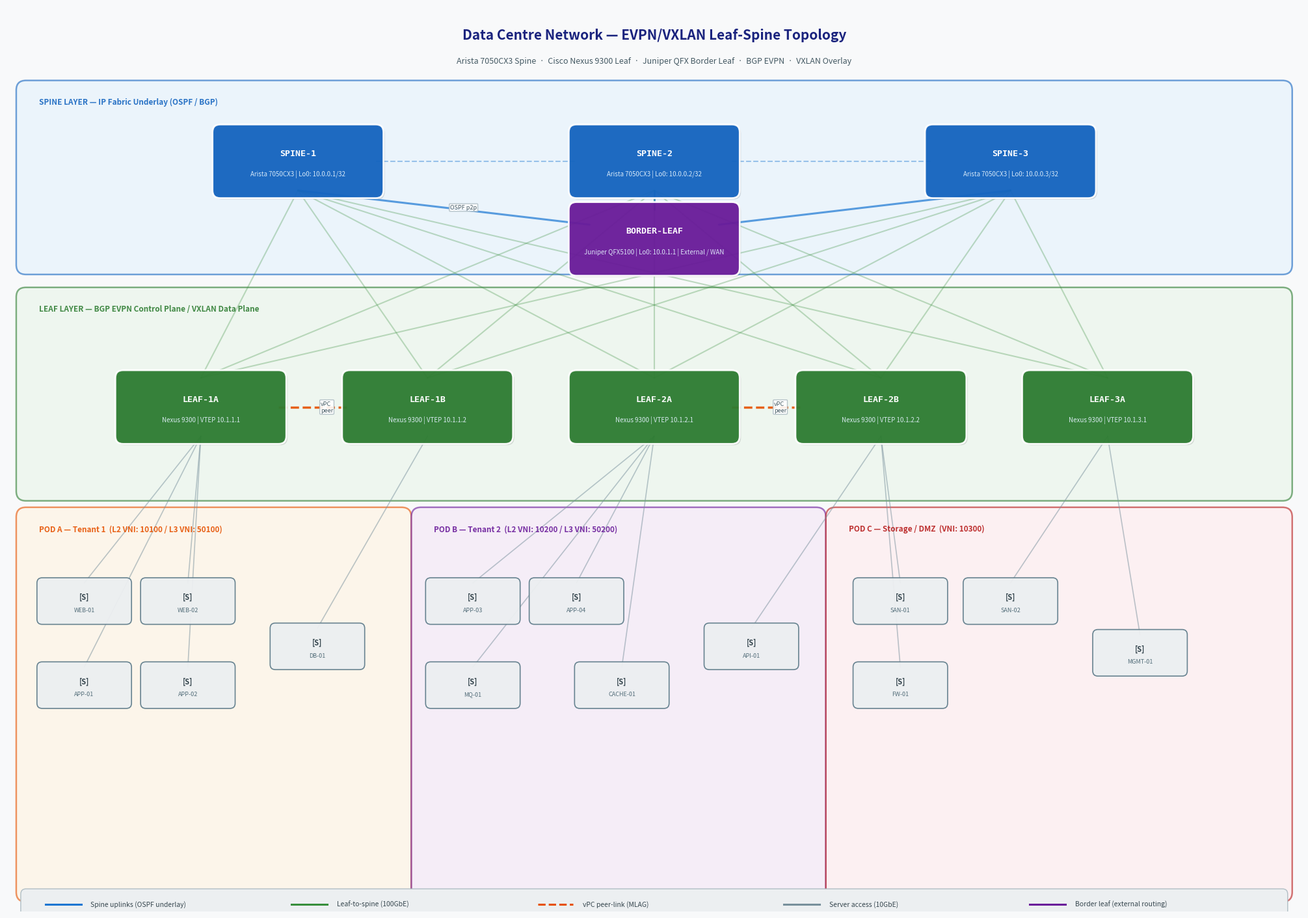

Recreate this plot in Python. (Note: this script raises an exception after producing the figure.)
import matplotlib
matplotlib.use('Agg')
import matplotlib.pyplot as plt
from matplotlib.patches import FancyBboxPatch, Rectangle
import matplotlib.patheffects as pe

fig, ax = plt.subplots(figsize=(20, 14))
ax.set_xlim(0, 20)
ax.set_ylim(0, 14)
ax.axis('off')
fig.patch.set_facecolor('#F8F9FA')
ax.set_facecolor('#F8F9FA')

SPINE_COLOR   = '#1565C0'
LEAF_COLOR    = '#2E7D32'
BORDER_COLOR  = '#6A1B9A'
SERVER_COLOR  = '#37474F'
LINK_SPINE    = '#1976D2'
LINK_LEAF     = '#388E3C'
LINK_VPC      = '#E65100'
LINK_SERVER   = '#78909C'
ZONE_COLORS   = ['#E3F2FD', '#E8F5E9', '#FFF3E0', '#F3E5F5', '#FFEBEE']

def switch_box(ax, x, y, label, sublabel, color):
    rect = FancyBboxPatch((x-1.2, y-0.45), 2.4, 0.9,
                          boxstyle="round,pad=0.12",
                          facecolor=color, edgecolor='white',
                          linewidth=2, alpha=0.95, zorder=4)
    ax.add_patch(rect)
    shadow = FancyBboxPatch((x-1.18, y-0.47), 2.4, 0.9,
                             boxstyle="round,pad=0.12",
                             facecolor='#00000022', edgecolor='none',
                             linewidth=0, zorder=3)
    ax.add_patch(shadow)
    ax.text(x, y+0.12, label, ha='center', va='center',
            fontsize=9.5, fontweight='bold', color='white',
            fontfamily='monospace', zorder=5)
    ax.text(x, y-0.2, sublabel, ha='center', va='center',
            fontsize=7, color='#E3F2FD', alpha=0.92, zorder=5)

def server_box(ax, x, y, label):
    rect = FancyBboxPatch((x-0.65, y-0.28), 1.3, 0.56,
                          boxstyle="round,pad=0.08",
                          facecolor='#ECEFF1', edgecolor='#607D8B',
                          linewidth=1.2, alpha=0.95, zorder=4)
    ax.add_patch(rect)
    ax.text(x, y+0.06, '[S]', ha='center', va='center',
            fontsize=8, fontweight='bold', color='#37474F', zorder=5)
    ax.text(x, y-0.14, label, ha='center', va='center',
            fontsize=6.5, color='#546E7A', zorder=5)

def link(ax, x1, y1, x2, y2, color, style='-', width=2, alpha=0.7, label=''):
    ax.plot([x1, x2], [y1, y2], color=color, linewidth=width,
            linestyle=style, zorder=2, alpha=alpha, solid_capstyle='round')
    if label:
        mx, my = (x1+x2)/2, (y1+y2)/2
        ax.text(mx+0.1, my, label, ha='left', va='center', fontsize=6.5,
                color='#455A64', zorder=6,
                bbox=dict(boxstyle='round,pad=0.15', facecolor='white',
                          edgecolor='#B0BEC5', alpha=0.9))

def zone_box(ax, x, y, w, h, title, fill_color, border_color):
    rect = FancyBboxPatch((x, y), w, h, boxstyle="round,pad=0.15",
                          facecolor=fill_color, edgecolor=border_color,
                          linewidth=1.8, alpha=0.6, zorder=0)
    ax.add_patch(rect)
    ax.text(x+0.2, y+h-0.12, title, ha='left', va='top',
            fontsize=8.5, color=border_color, fontweight='bold', alpha=0.9)

# ── Title ─────────────────────────────────────────────────────────────────────
ax.text(10, 13.55, 'Data Centre Network — EVPN/VXLAN Leaf-Spine Topology',
        ha='center', va='center', fontsize=15, fontweight='bold', color='#1A237E')
ax.text(10, 13.15, 'Arista 7050CX3 Spine  ·  Cisco Nexus 9300 Leaf  ·  Juniper QFX Border Leaf  ·  BGP EVPN  ·  VXLAN Overlay',
        ha='center', va='center', fontsize=9, color='#455A64')

# ── Zone backgrounds ──────────────────────────────────────────────────────────
zone_box(ax, 0.3, 10.0, 19.4, 2.7,  'SPINE LAYER — IP Fabric Underlay (OSPF / BGP)', '#E3F2FD', '#1565C0')
zone_box(ax, 0.3,  6.5, 19.4, 3.0,  'LEAF LAYER — BGP EVPN Control Plane / VXLAN Data Plane', '#E8F5E9', '#2E7D32')
zone_box(ax, 0.3,  0.3,  5.8, 5.8,  'POD A — Tenant 1  (L2 VNI: 10100 / L3 VNI: 50100)', '#FFF3E0', '#E65100')
zone_box(ax, 6.4,  0.3,  6.1, 5.8,  'POD B — Tenant 2  (L2 VNI: 10200 / L3 VNI: 50200)', '#F3E5F5', '#6A1B9A')
zone_box(ax, 12.8, 0.3,  6.9, 5.8,  'POD C — Storage / DMZ  (VNI: 10300)', '#FFEBEE', '#B71C1C')

# ── Spine layer ───────────────────────────────────────────────────────────────
switch_box(ax, 4.5,  11.6, 'SPINE-1', 'Arista 7050CX3 | Lo0: 10.0.0.1/32', SPINE_COLOR)
switch_box(ax, 10.0, 11.6, 'SPINE-2', 'Arista 7050CX3 | Lo0: 10.0.0.2/32', SPINE_COLOR)
switch_box(ax, 15.5, 11.6, 'SPINE-3', 'Arista 7050CX3 | Lo0: 10.0.0.3/32', SPINE_COLOR)

# Border leaf
switch_box(ax, 10.0, 10.4, 'BORDER-LEAF', 'Juniper QFX5100 | Lo0: 10.0.1.1 | External / WAN', BORDER_COLOR)

# Spine interconnects
link(ax, 5.7,  11.6, 8.8,  11.6, LINK_SPINE, '--', 1.5, 0.4)
link(ax, 11.2, 11.6, 14.3, 11.6, LINK_SPINE, '--', 1.5, 0.4)

# Spine to border leaf
link(ax, 4.5,  11.15, 9.0,  10.62, LINK_SPINE, '-', 2.2, 0.7, 'OSPF p2p')
link(ax, 10.0, 11.15, 10.0, 10.85, LINK_SPINE, '-', 2.2, 0.7)
link(ax, 15.5, 11.15, 11.0, 10.62, LINK_SPINE, '-', 2.2, 0.7)

# ── Leaf layer ────────────────────────────────────────────────────────────────
leaf_positions = [(3.0, 'LEAF-1A', '10.1.1.1'),
                  (6.5, 'LEAF-1B', '10.1.1.2'),
                  (10.0,'LEAF-2A', '10.1.2.1'),
                  (13.5,'LEAF-2B', '10.1.2.2'),
                  (17.0,'LEAF-3A', '10.1.3.1')]

for lx, lname, vtep in leaf_positions:
    switch_box(ax, lx, 7.8, lname, f'Nexus 9300 | VTEP {vtep}', LEAF_COLOR)

# vPC peer links
link(ax, 4.2,  7.8, 5.3,  7.8, LINK_VPC, '--', 2.5, 0.9, 'vPC\npeer')
link(ax, 11.2, 7.8, 12.3, 7.8, LINK_VPC, '--', 2.5, 0.9, 'vPC\npeer')

# Spine to leaf (all connections)
for lx, _, _ in leaf_positions:
    for sx in [4.5, 10.0, 15.5]:
        link(ax, sx, 11.15, lx, 8.25, LINK_LEAF, '-', 1.5, 0.3)

# ── Servers ───────────────────────────────────────────────────────────────────
# Pod A servers
pod_a = [(1.2,4.8,'WEB-01'),(2.8,4.8,'WEB-02'),
         (1.2,3.5,'APP-01'),(2.8,3.5,'APP-02'),
         (4.8,4.1,'DB-01')]
for sx, sy, sl in pod_a:
    server_box(ax, sx, sy, sl)
    lx = 3.0 if sx < 4 else 6.5
    link(ax, sx, sy+0.28, lx, 7.35, LINK_SERVER, '-', 1.2, 0.5)

# Pod B servers
pod_b = [(7.2,4.8,'APP-03'),(8.8,4.8,'APP-04'),
         (7.2,3.5,'MQ-01'), (9.5,3.5,'CACHE-01'),
         (11.5,4.1,'API-01')]
for sx, sy, sl in pod_b:
    server_box(ax, sx, sy, sl)
    lx = 10.0 if sx < 10 else 13.5
    link(ax, sx, sy+0.28, lx, 7.35, LINK_SERVER, '-', 1.2, 0.5)

# Pod C servers
pod_c = [(13.8,4.8,'SAN-01'),(15.5,4.8,'SAN-02'),
         (13.8,3.5,'FW-01'), (17.5,4.0,'MGMT-01')]
for sx, sy, sl in pod_c:
    server_box(ax, sx, sy, sl)
    lx = 13.5 if sx < 15 else 17.0
    link(ax, sx, sy+0.28, lx, 7.35, LINK_SERVER, '-', 1.2, 0.5)

# ── Legend ────────────────────────────────────────────────────────────────────
leg = FancyBboxPatch((0.3, -0.05), 19.4, 0.32,
                     boxstyle="round,pad=0.08",
                     facecolor='#ECEFF1', edgecolor='#B0BEC5',
                     linewidth=1, alpha=1, zorder=5)
ax.add_patch(leg)
items = [
    (LINK_SPINE,  '-',  'Spine uplinks (OSPF underlay)'),
    (LINK_LEAF,   '-',  'Leaf-to-spine (100GbE)'),
    (LINK_VPC,    '--', 'vPC peer-link (MLAG)'),
    (LINK_SERVER, '-',  'Server access (10GbE)'),
    (BORDER_COLOR,'-',  'Border leaf (external routing)'),
]
for i, (c, ls, lbl) in enumerate(items):
    ox = 0.6 + i * 3.8
    ax.plot([ox, ox+0.55], [0.11, 0.11], color=c, linewidth=2.2, linestyle=ls, zorder=6)
    ax.text(ox+0.7, 0.11, lbl, va='center', fontsize=7.5, color='#37474F', zorder=6)

plt.tight_layout(pad=0.3)
plt.savefig('/mnt/user-data/outputs/dc_topology.png', dpi=150,
            bbox_inches='tight', facecolor='#F8F9FA')
print("Done!")
